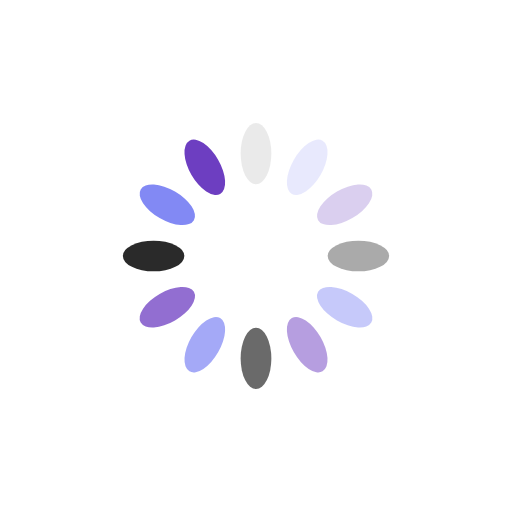
t = 0.00 s
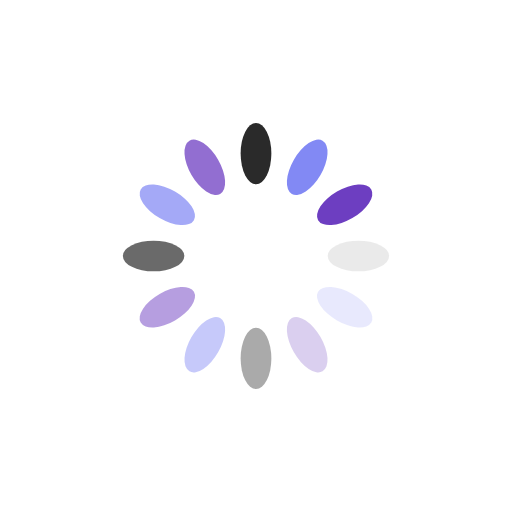
t = 0.25 s
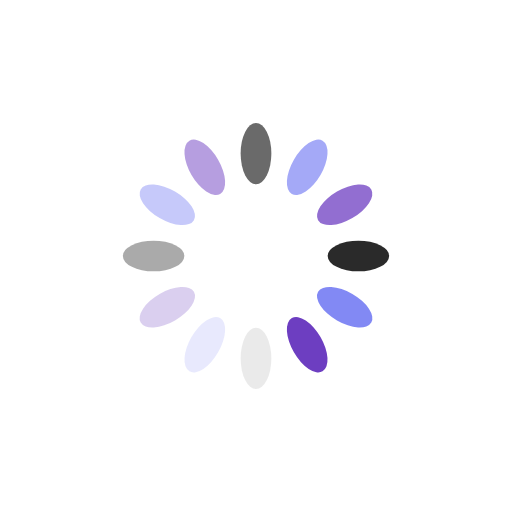
t = 0.50 s
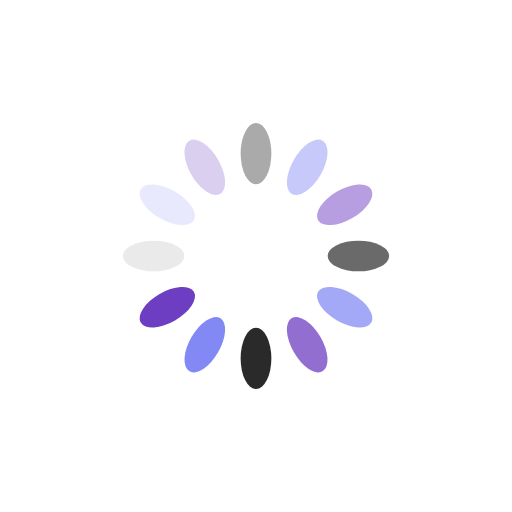
t = 0.75 s

The animated SVG that drew these frames (rendered in a browser with its animation timeline set to each time). Animation: 12 SMIL elements (animate=12); one cycle of 1.00 s, repeats indefinitely.

<?xml version="1.0" encoding="utf-8"?>
<svg xmlns="http://www.w3.org/2000/svg" xmlns:xlink="http://www.w3.org/1999/xlink" style="margin: auto; background: none; display: block; shape-rendering: auto;" width="201px" height="201px" viewBox="0 0 100 100" preserveAspectRatio="xMidYMid">
<g transform="rotate(0 50 50)">
  <rect x="47" y="24" rx="3" ry="6" width="6" height="12" fill="#000000">
    <animate attributeName="opacity" values="1;0" keyTimes="0;1" dur="1s" begin="-0.9166666666666666s" repeatCount="indefinite"></animate>
  </rect>
</g><g transform="rotate(30 50 50)">
  <rect x="47" y="24" rx="3" ry="6" width="6" height="12" fill="#777ef3">
    <animate attributeName="opacity" values="1;0" keyTimes="0;1" dur="1s" begin="-0.8333333333333334s" repeatCount="indefinite"></animate>
  </rect>
</g><g transform="rotate(60 50 50)">
  <rect x="47" y="24" rx="3" ry="6" width="6" height="12" fill="#6d3ec1">
    <animate attributeName="opacity" values="1;0" keyTimes="0;1" dur="1s" begin="-0.75s" repeatCount="indefinite"></animate>
  </rect>
</g><g transform="rotate(90 50 50)">
  <rect x="47" y="24" rx="3" ry="6" width="6" height="12" fill="#000000">
    <animate attributeName="opacity" values="1;0" keyTimes="0;1" dur="1s" begin="-0.6666666666666666s" repeatCount="indefinite"></animate>
  </rect>
</g><g transform="rotate(120 50 50)">
  <rect x="47" y="24" rx="3" ry="6" width="6" height="12" fill="#777ef3">
    <animate attributeName="opacity" values="1;0" keyTimes="0;1" dur="1s" begin="-0.5833333333333334s" repeatCount="indefinite"></animate>
  </rect>
</g><g transform="rotate(150 50 50)">
  <rect x="47" y="24" rx="3" ry="6" width="6" height="12" fill="#6d3ec1">
    <animate attributeName="opacity" values="1;0" keyTimes="0;1" dur="1s" begin="-0.5s" repeatCount="indefinite"></animate>
  </rect>
</g><g transform="rotate(180 50 50)">
  <rect x="47" y="24" rx="3" ry="6" width="6" height="12" fill="#000000">
    <animate attributeName="opacity" values="1;0" keyTimes="0;1" dur="1s" begin="-0.4166666666666667s" repeatCount="indefinite"></animate>
  </rect>
</g><g transform="rotate(210 50 50)">
  <rect x="47" y="24" rx="3" ry="6" width="6" height="12" fill="#777ef3">
    <animate attributeName="opacity" values="1;0" keyTimes="0;1" dur="1s" begin="-0.3333333333333333s" repeatCount="indefinite"></animate>
  </rect>
</g><g transform="rotate(240 50 50)">
  <rect x="47" y="24" rx="3" ry="6" width="6" height="12" fill="#6d3ec1">
    <animate attributeName="opacity" values="1;0" keyTimes="0;1" dur="1s" begin="-0.25s" repeatCount="indefinite"></animate>
  </rect>
</g><g transform="rotate(270 50 50)">
  <rect x="47" y="24" rx="3" ry="6" width="6" height="12" fill="#000000">
    <animate attributeName="opacity" values="1;0" keyTimes="0;1" dur="1s" begin="-0.16666666666666666s" repeatCount="indefinite"></animate>
  </rect>
</g><g transform="rotate(300 50 50)">
  <rect x="47" y="24" rx="3" ry="6" width="6" height="12" fill="#777ef3">
    <animate attributeName="opacity" values="1;0" keyTimes="0;1" dur="1s" begin="-0.08333333333333333s" repeatCount="indefinite"></animate>
  </rect>
</g><g transform="rotate(330 50 50)">
  <rect x="47" y="24" rx="3" ry="6" width="6" height="12" fill="#6d3ec1">
    <animate attributeName="opacity" values="1;0" keyTimes="0;1" dur="1s" begin="0s" repeatCount="indefinite"></animate>
  </rect>
</g>
<!-- [ldio] generated by https://loading.io/ --></svg>